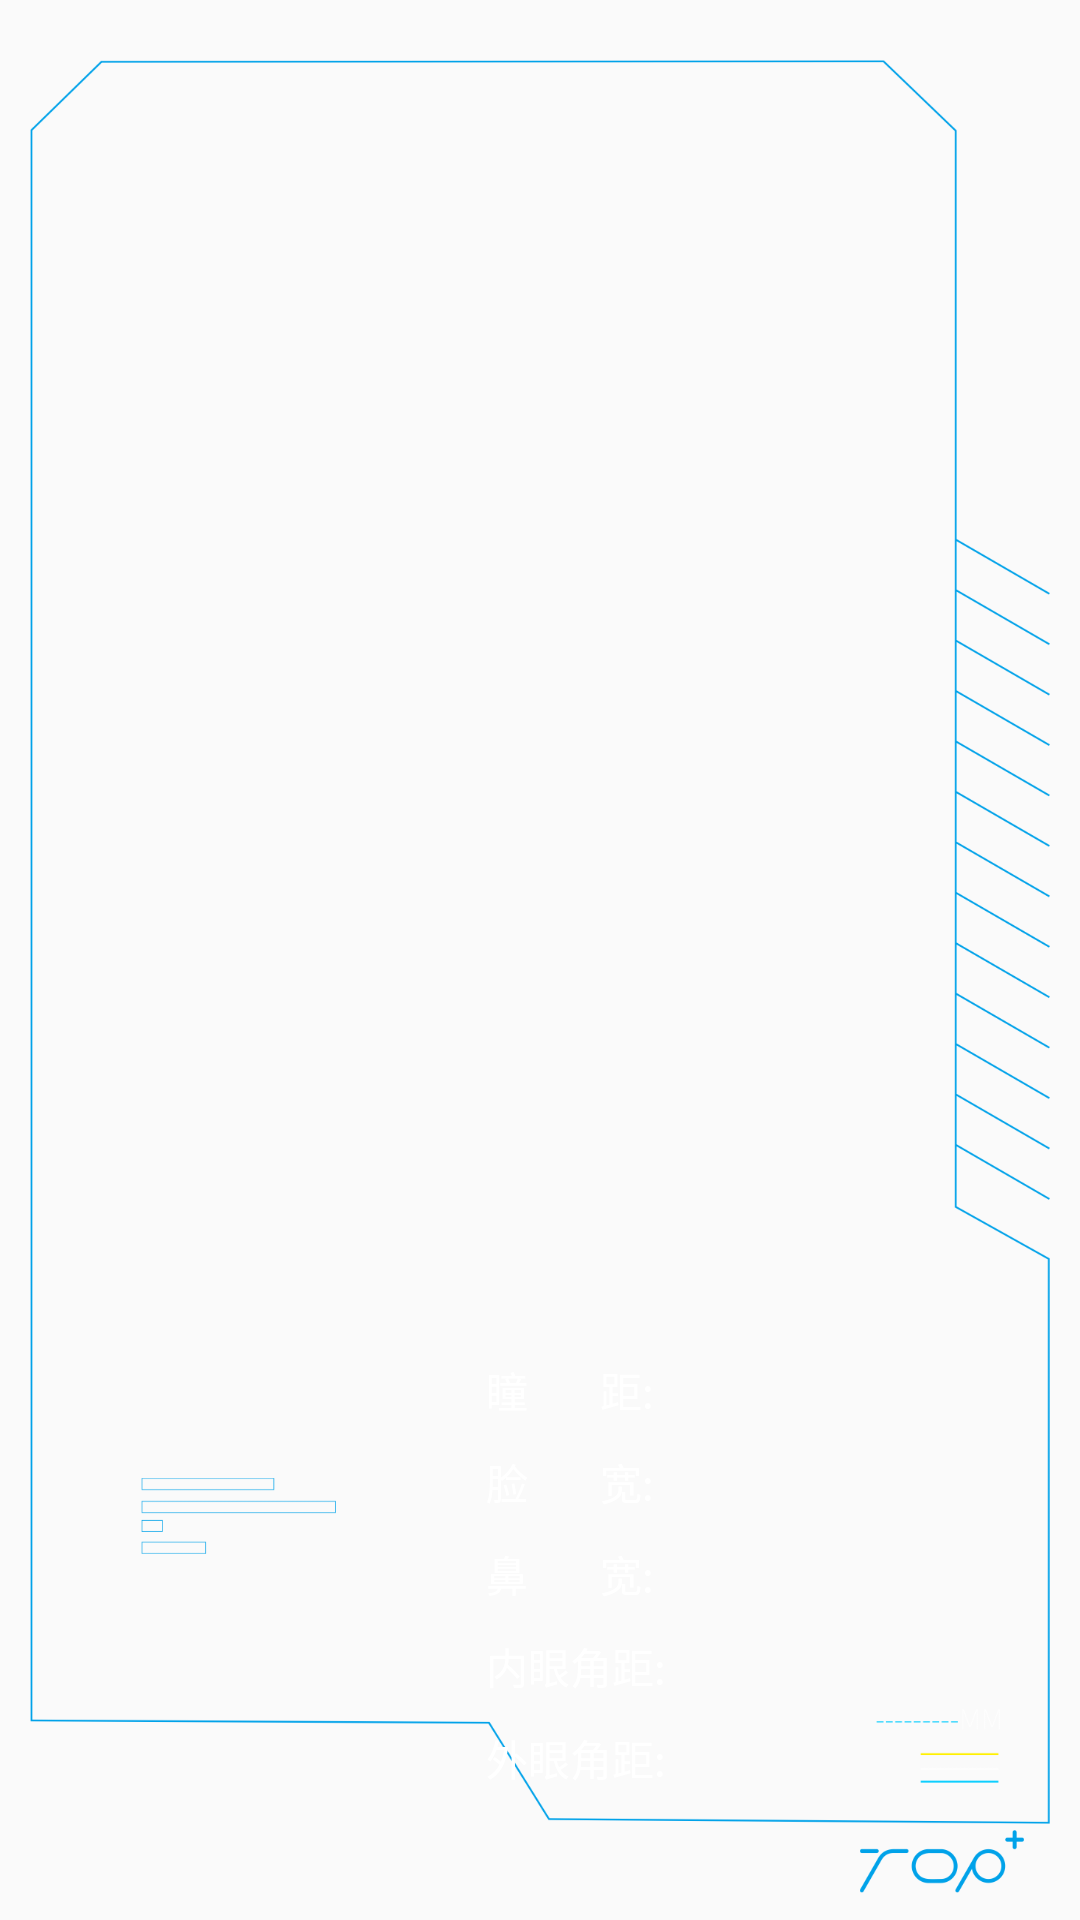

This screen was rendered from an Android layout file. Write that file and the resources it references.
<!-- AndroidManifest.xml: application theme AppTheme -->
<!-- res/layout/activity_measure_result_page4.xml -->
<?xml version="1.0" encoding="utf-8"?>
<RelativeLayout xmlns:android="http://schemas.android.com/apk/res/android"
    xmlns:tools="http://schemas.android.com/tools" android:layout_width="match_parent"
    android:layout_height="match_parent"
    tools:context="example.com.glassvrdemo.MeasureResultActivity"
    android:background="@drawable/dark_background"
    >
    <RelativeLayout
        android:id="@+id/page4_top_backimage"
        android:layout_width="340dp"
        android:layout_height="588dp"
        android:layout_centerHorizontal="true"
        android:layout_marginTop="@dimen/page4_top_backimage_top_margin"
        android:background="@drawable/page4_top_background">
    <ImageView
        android:id="@+id/page4_user_image"
        android:layout_width="@dimen/page4_user_image_width"
        android:layout_height="@dimen/page4_user_image_height"
        android:layout_marginTop="@dimen/page4_user_image_top_margin"
        android:layout_marginLeft="@dimen/page4_user_image_left_margin"
        android:scaleType="centerCrop"
        />
        <RelativeLayout
            android:id="@+id/page4_left_show_layout"
            android:layout_width="wrap_content"
            android:layout_height="wrap_content"
            android:background="@drawable/page4_left_show_background"
            android:layout_marginLeft="@dimen/page4_left_show_left_margin"
            android:layout_alignParentBottom="true"
            android:layout_marginBottom="@dimen/page4_left_show_bottom_margin"
            >
            <ImageView
                android:id="@+id/page4_left_static_circle"
                android:layout_width="@dimen/page4_progress_circle_width"
                android:layout_height="@dimen/page4_progress_circle_height"
                android:src="@drawable/page4_static_circle"
                android:layout_centerInParent="true"
                />
            <ImageView
                android:id="@+id/page4_left_rotate_circle"
                android:layout_width="@dimen/page4_progress_circle_width"
                android:layout_height="@dimen/page4_progress_circle_height"
                android:layout_centerInParent="true"
                android:src="@drawable/page4_rotate_circle"
                />
            <ImageView
                android:id="@+id/page4_show_bars"
                android:layout_width="@dimen/page4_show_bar_width"
                android:layout_height="@dimen/page4_show_bar_height"
                android:src="@drawable/page4_show_bars"
                android:layout_centerInParent="true"
                />
        </RelativeLayout>
        <TextView
            android:id="@+id/page4_pd_key"
            android:layout_toRightOf="@+id/page4_left_show_layout"
            android:layout_alignTop="@+id/page4_left_show_layout"
            android:layout_width="wrap_content"
            android:layout_height="wrap_content"
            android:text="@string/page4_pd_key"
            android:layout_marginLeft="@dimen/page4_pd_key_left_margin"
            style="@style/page4_key_value_text"
            android:textColor="@color/white"
            />
        <TextView
            android:id="@+id/page4_pd_value"
            android:layout_toRightOf="@id/page4_pd_key"
            android:layout_alignBaseline="@id/page4_pd_key"
            android:layout_width="wrap_content"
            android:layout_height="wrap_content"
            style="@style/page4_key_value_text"
            />
        <TextView
            android:id="@+id/page4_faceD_key"
            android:layout_width="wrap_content"
            android:layout_height="wrap_content"
            android:layout_below="@+id/page4_pd_key"
            android:layout_alignLeft="@+id/page4_pd_key"
            android:layout_marginTop="@dimen/page4_key_inner_margin"
            android:text="@string/page4_faceD_key"
            style="@style/page4_key_value_text"
            />
        <TextView
            android:id="@+id/page4_faceD_value"
            android:layout_width="wrap_content"
            android:layout_height="wrap_content"
            android:layout_toRightOf="@+id/page4_faceD_key"
            android:layout_alignBaseline="@+id/page4_faceD_key"
            style="@style/page4_key_value_text"
            />
        <TextView
            android:id="@+id/page4_noseD_key"
            android:layout_width="wrap_content"
            android:layout_height="wrap_content"
            android:layout_below="@+id/page4_faceD_key"
            android:layout_alignLeft="@+id/page4_faceD_key"
            android:layout_marginTop="@dimen/page4_key_inner_margin"
            android:text="@string/page4_noseD_key"
            style="@style/page4_key_value_text"
            />
        <TextView
            android:id="@+id/page4_noseD_value"
            android:layout_width="wrap_content"
            android:layout_height="wrap_content"
            android:layout_toRightOf="@+id/page4_noseD_key"
            android:layout_alignBaseline="@+id/page4_noseD_key"
            style="@style/page4_key_value_text"
            />
        <TextView
            android:id="@+id/page4_innerEyeD_key"
            android:layout_width="wrap_content"
            android:layout_height="wrap_content"
            android:layout_below="@+id/page4_noseD_key"
            android:layout_alignLeft="@+id/page4_noseD_key"
            android:layout_marginTop="@dimen/page4_key_inner_margin"
            android:text="@string/page4_innerEyeD_key"
            style="@style/page4_key_value_text"
            />
        <TextView
            android:id="@+id/page4_innerEyeD_value"
            android:layout_width="wrap_content"
            android:layout_height="wrap_content"
            android:layout_toRightOf="@id/page4_innerEyeD_key"
            android:layout_alignBaseline="@+id/page4_innerEyeD_key"
            style="@style/page4_key_value_text"
            />
        <TextView
            android:id="@+id/page4_outerEyeD_key"
            android:layout_width="wrap_content"
            android:layout_height="wrap_content"
            android:layout_below="@id/page4_innerEyeD_key"
            android:layout_alignLeft="@id/page4_innerEyeD_key"
            android:layout_marginTop="@dimen/page4_key_inner_margin"
            android:text="@string/page4_outerEyeD_key"
            style="@style/page4_key_value_text"
            />
        <TextView
            android:id="@+id/page4_outerEyeD_value"
            android:layout_width="wrap_content"
            android:layout_height="wrap_content"
            android:layout_toRightOf="@+id/page4_outerEyeD_key"
            android:layout_alignBaseline="@+id/page4_outerEyeD_key"
            style="@style/page4_key_value_text"
            />
        </RelativeLayout>
    <ImageView
        android:id="@+id/page4_bottom_logo"
        android:layout_width="@dimen/page4_logo_width"
        android:layout_height="@dimen/page4_logo_height"
        android:src="@drawable/page4_bottom_logo"
        android:layout_alignParentBottom="true"
        android:layout_alignParentRight="true"
        android:layout_marginBottom="@dimen/page4_logo_bottom_margin"
        android:layout_marginRight="@dimen/page4_logo_rigth_margin"
        />
</RelativeLayout>
<!-- resources referenced by this layout -->
<resources>
  <dimen name="page4_key_inner_margin">10dp</dimen>
  <dimen name="page4_left_show_bottom_margin">50dp</dimen>
  <dimen name="page4_left_show_left_margin">17dp</dimen>
  <dimen name="page4_logo_bottom_margin">9dp</dimen>
  <dimen name="page4_logo_height">21dp</dimen>
  <dimen name="page4_logo_rigth_margin">18dp</dimen>
  <dimen name="page4_logo_width">56dp</dimen>
  <dimen name="page4_pd_key_left_margin">30dp</dimen>
  <dimen name="page4_progress_circle_height">105dp</dimen>
  <dimen name="page4_progress_circle_width">105dp</dimen>
  <dimen name="page4_show_bar_height">30dp</dimen>
  <dimen name="page4_show_bar_width">65dp</dimen>
  <dimen name="page4_top_backimage_top_margin">20dp</dimen>
  <dimen name="page4_user_image_height">358dp</dimen>
  <dimen name="page4_user_image_left_margin">17dp</dimen>
  <dimen name="page4_user_image_top_margin">20dp</dimen>
  <dimen name="page4_user_image_width">265dp</dimen>
  <!-- drawable page4_bottom_logo: png bitmap (drawable-xxxhdpi, 7318 bytes) -->
  <!-- drawable page4_show_bars: png bitmap (drawable-xxxhdpi, 3474 bytes) -->
  <!-- drawable page4_top_background: png bitmap (drawable-xxxhdpi, 52579 bytes) -->
  <string name="page4_faceD_key">脸        宽:</string>
  <string name="page4_innerEyeD_key">内眼角距:</string>
  <string name="page4_noseD_key">鼻        宽:</string>
  <string name="page4_outerEyeD_key">外眼角距:</string>
  <string name="page4_pd_key">瞳        距:</string>
  <style name="page4_key_value_text">
          <item name="android:textColor">@color/white</item>
      </style>
  <style name="AppTheme" parent="Theme.AppCompat.Light.DarkActionBar">
          
          <item name="colorPrimary">@color/colorPrimary</item>
          <item name="colorPrimaryDark">@color/colorPrimaryDark</item>
          <item name="colorAccent">@color/colorAccent</item>
      </style>
  <!-- not gathered from this repository: default colours our renderer supplied (Android Studio template values) -->
  <color name="white">#FFFFFFFF</color>
  <color name="colorPrimary">#FF6200EE</color>
  <color name="colorPrimaryDark">#FF3700B3</color>
  <color name="colorAccent">#FF03DAC5</color>
</resources>
